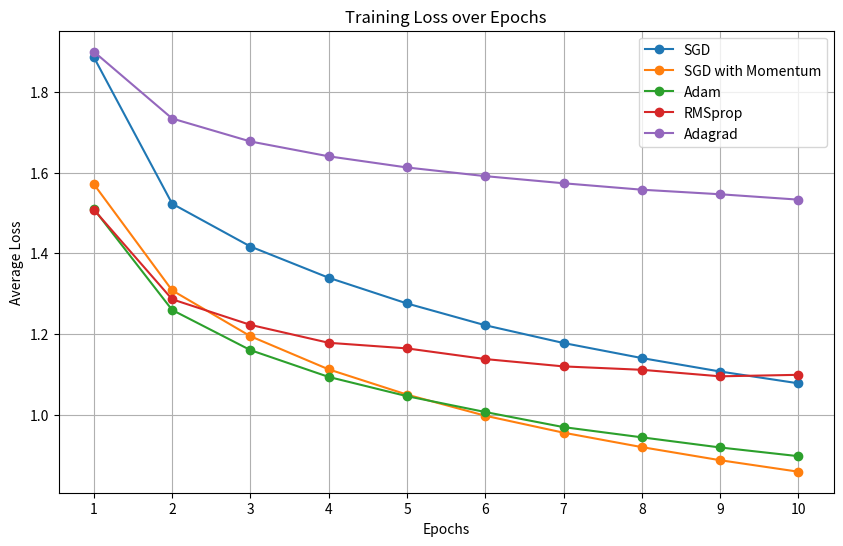

The script that saved this image:
import matplotlib.pyplot as plt
import numpy as np

# Correcting the calculation for averaging the losses per epoch
sgd_losses = [
    2.2485860819220544, 2.04671613278985, 1.8822560358345508, 1.787830593943596, 
    1.6981919761002064, 1.6494034841060639, 1.585216694444418, 1.5704593427777291, 
    1.5278392874002458, 1.5027340840250254, 1.4831307274475694, 1.4682015165835618, 
    1.4507574728131294, 1.4241071706265211, 1.416575517691672, 1.4253548259288074, 
    1.397504855260253, 1.3872498880550266, 1.3605457486361265, 1.3532348960638045, 
    1.328965467236936, 1.3473928329497575, 1.3329056254699827, 1.3144829191341996, 
    1.287490578532219, 1.2935100430026651, 1.2601351333931088, 1.2820216069445014, 
    1.2755979092791676, 1.2567516842260957, 1.2676452470943331, 1.2135879182629288, 
    1.2155010149888694, 1.2015750864073633, 1.2373909163065255, 1.1962241203561426, 
    1.184749284632504, 1.164741977788508, 1.184616709049791, 1.1756606466602535, 
    1.1773229861147703, 1.180910481914878, 1.150742284834385, 1.151496038030833, 
    1.132430873055011, 1.1471795444525779, 1.137068248860538, 1.1256421727985144, 
    1.1224379352573306, 1.1090801197215914, 1.115358610291034, 1.0695418615918606, 
    1.1097769113741816, 1.118559472816065, 1.0881494083236902, 1.0871277966219932, 
    1.1018575093895198, 1.069524209683761, 1.0649201476573944, 1.0576317863054574
]
# There are 10 epochs with 6 data points each, so we reshape the array to (10, 6) and compute the mean across the rows
sgd_losses = np.array(sgd_losses).reshape(10, 6).mean(axis=1)

sgd_momentum_losses = [
    1.9231798072755337, 1.6391910438537598, 1.5317237587198616, 1.505929836049676, 
    1.4260644688010216, 1.4015464148372412, 1.3616359883099793, 1.3266270611286164, 
    1.3218041383326053, 1.290479987964034, 1.2878780140839516, 1.2614865428321063, 
    1.2203156360387801, 1.2147645667549223, 1.2033491810709238, 1.17093396377936, 
    1.1815596331767737, 1.177868212427944, 1.1183677748367191, 1.1260040410868823, 
    1.0995186118278653, 1.0981919732391834, 1.1110564507506788, 1.1232272456400096, 
    1.0269170039761812, 1.0492584395909217, 1.028254089702852, 1.057322445550002, 
    1.0680645859930664, 1.0716709541562013, 0.9698604782740585, 0.9674953974736854, 
    0.9923311126935296, 1.0182124614596832, 1.0119642262086272, 1.0278127233609557, 
    0.9165635165907443, 0.9420034740213304, 0.9458950727870687, 0.971611134570092, 
    0.9803984212116338, 0.979415400438942, 0.8905538276790176, 0.910961194944568, 
    0.917579167379532, 0.9135434680674225, 0.9206069299149094, 0.9682198378611356, 
    0.8448241000362905, 0.8797326260441914, 0.9029572767956415, 0.8833034878077451, 
    0.9079635116192513, 0.9082094466872513, 0.7977248495219974, 0.8397379153487272, 
    0.8501120879305527, 0.8815709940276575, 0.8855411207943689, 0.9013866216288879
]
# Reshaping the list into a 10x6 array and calculating the mean for each epoch
sgd_momentum_losses = np.array(sgd_momentum_losses).reshape(10, 6).mean(axis=1)

adam_losses = [
    1.7965730669498443, 1.5669937309026718, 1.4929620173498988, 1.4471427414733917, 
    1.3929509652629495, 1.3615989416129888, 1.2953351741582155, 1.2710896868435666, 
    1.2759371368959547, 1.2515955038294195, 1.2512543485462666, 1.213457192208618, 
    1.158009430469945, 1.1662339439094067, 1.1655684189647437, 1.153806097947061, 
    1.160221448400058, 1.1587904912251978, 1.0721409551724792, 1.0913270871788263, 
    1.103345004040748, 1.1053707799231633, 1.1067666999958456, 1.0851431263107807, 
    1.0264448678689078, 1.030277715404518, 1.0511828574177344, 1.0543932345137, 
    1.04810708801914, 1.0678989780037664, 0.9896843213154934, 0.9940023106141016, 
    1.0107334278915077, 1.00836658128025, 1.018402587370947, 1.021601519768883, 
    0.9373213641223846, 0.970894402994134, 0.9587499920122791, 0.9877299249686766, 
    0.9878311001230031, 0.9761065941876732, 0.8954686649864306, 0.9108949233007152, 
    0.966615257421392, 0.9610991894619074, 0.9710776438442991, 0.9616666468526237, 
    0.8813976015183144, 0.9038066791771562, 0.9168846244452871, 0.9178541162562905, 
    0.9546497396663762, 0.9416458047006745, 0.8635773777568247, 0.8871401203916175, 
    0.883366314410523, 0.8974604116380215, 0.9085863006828877, 0.9467389890033518
]
# Reshaping the list into a 10x6 array and calculating the mean for each epoch
adam_losses = np.array(adam_losses).reshape(10, 6).mean(axis=1)

rmsprop_losses = [
    1.784295477926731, 1.575819861859083, 1.4849908601641655, 1.4514393920227886, 
    1.3840506433770061, 1.3681006241068243, 1.305006961837411, 1.3155704519962892, 
    1.2782066068649292, 1.2770638776160776, 1.260558226488065, 1.2813246068283914, 
    1.2150518545601516, 1.2247707106908783, 1.2017013195576147, 1.2143184286803008, 
    1.2295637807841413, 1.2521523173972964, 1.1519269767766818, 1.1756246831677855, 
    1.1596636855229736, 1.1737911031339316, 1.2024920313563199, 1.2079637617766856, 
    1.1627099705999717, 1.1434350274689495, 1.1727527902768924, 1.1999175475884694, 
    1.1356482361694797, 1.1737918636705726, 1.1110089911525138, 1.1159642630321904, 
    1.13955916316621, 1.1513818782051093, 1.1677000429336912, 1.1441137554263696, 
    1.0837859126803233, 1.1097765427981503, 1.1150442564705154, 1.156602096802555, 
    1.1273776511512696, 1.1280868897566105, 1.1020591114852578, 1.1216453979364596, 
    1.1042745160211926, 1.1185745002804324, 1.1043478384185583, 1.1194207312436775, 
    1.0756652452195994, 1.0788498799381778, 1.0959707689238711, 1.0947558675177862, 
    1.0942420261328807, 1.133956239271909, 1.1051713383719326, 1.0803826156477443, 
    1.0893081748131663, 1.1158115458727116, 1.1010171071151271, 1.1039247116455808
]
# Reshaping the list into a 10x6 array and calculating the mean for each epoch
rmsprop_losses = np.array(rmsprop_losses).reshape(10, 6).mean(axis=1)

adagrad_losses = [
    2.1090058096051214, 1.9555812389850618, 1.879887600570917, 1.8559669164419175, 
    1.8047477647960186, 1.7905351105332374, 1.7662357632219792, 1.742198957592249, 
    1.7496449539065362, 1.7119685615301132, 1.728772441536188, 1.704548066943884, 
    1.7026306430250406, 1.6755122801959514, 1.6804605101048946, 1.6665567052960395, 
    1.6646908544749022, 1.6723519624173642, 1.6539175413250924, 1.6282713447213173, 
    1.652304539322853, 1.6451806530952453, 1.6334192598760129, 1.6286937356591225, 
    1.619568350225687, 1.6195227552354337, 1.6139462948441505, 1.6230479072034358, 
    1.5947540285289288, 1.6051521523594856, 1.5890139667391776, 1.5870730059444904, 
    1.5879361555576323, 1.594492111325264, 1.5894302909523248, 1.5993304578512908, 
    1.5743132531493902, 1.5783644448816776, 1.5742389110922814, 1.583752538010478, 
    1.561925853997469, 1.568844990476966, 1.570079184561968, 1.5560773920714854, 
    1.568883533284068, 1.566532096132636, 1.535579776495695, 1.5487103815078735, 
    1.5584516135007143, 1.5490051329880954, 1.5374280097037554, 1.5311758375614881, 
    1.5536284701526164, 1.5484428277164697, 1.5350435010194778, 1.5484051368534566, 
    1.525564691528678, 1.5313190828561782, 1.5307541691064834, 1.527079532623291
]
# Reshaping the list into a 10x6 array and calculating the mean for each epoch
adagrad_losses = np.array(adagrad_losses).reshape(10, 6).mean(axis=1)


epochs = np.arange(1, 11)  # 10 epochs

# Plotting
plt.figure(figsize=(10, 6))
plt.plot(epochs, sgd_losses, label='SGD', marker='o')
plt.plot(epochs, sgd_momentum_losses, label='SGD with Momentum', marker='o')
plt.plot(epochs, adam_losses, label='Adam', marker='o')
plt.plot(epochs, rmsprop_losses, label='RMSprop', marker='o')
plt.plot(epochs, adagrad_losses, label='Adagrad', marker='o')

plt.title('Training Loss over Epochs')
plt.xlabel('Epochs')
plt.ylabel('Average Loss')
plt.xticks(epochs)
plt.legend()
plt.grid(True)
plt.show()